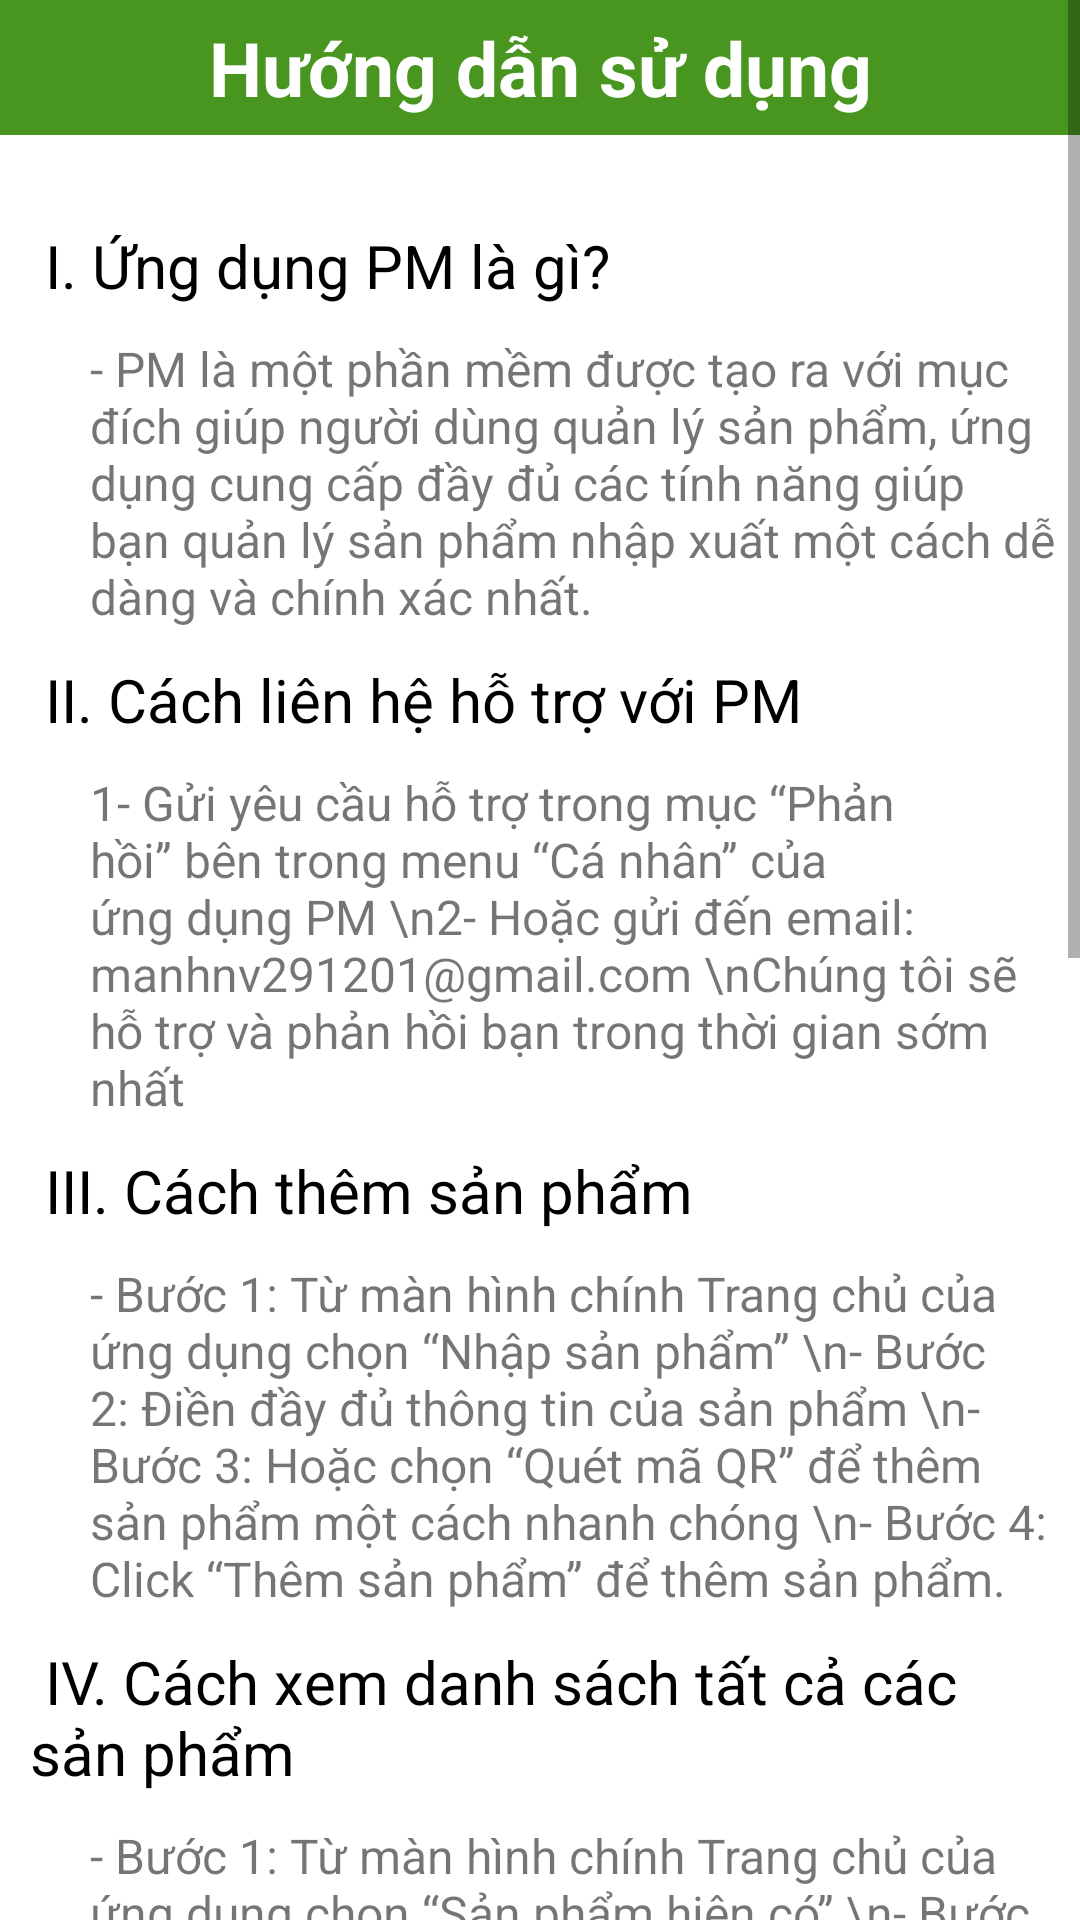

Layout XML and referenced resources for this Android screen:
<!-- AndroidManifest.xml: application theme Theme.Imapp -->
<!-- res/layout/fragment_huong_dan.xml -->
<?xml version="1.0" encoding="utf-8"?>
<ScrollView xmlns:android="http://schemas.android.com/apk/res/android"
    xmlns:tools="http://schemas.android.com/tools"
    android:layout_width="match_parent"
    android:layout_height="match_parent"
    android:background="@color/white"
    android:orientation="vertical"
    tools:context=".fragment.HuongDanFragment">

    <LinearLayout
        android:layout_width="match_parent"
        android:layout_height="match_parent"
        android:background="@color/white"
        android:orientation="vertical">

        <TextView
            android:layout_width="match_parent"
            android:layout_height="45dp"
            android:layout_marginBottom="20dp"
            android:background="@color/tone"
            android:gravity="center"
            android:text="Hướng dẫn sử dụng"
            android:textColor="@color/white"
            android:textSize="25dp"
            android:textStyle="bold" />

        <TextView
            android:layout_width="match_parent"
            android:layout_height="wrap_content"
            android:padding="10dp"
            android:text=" I. Ứng dụng PM là gì?"
            android:textColor="@color/black"
            android:textSize="20dp" />
        <TextView
            android:layout_width="match_parent"
            android:layout_height="wrap_content"
            android:textSize="16dp"
            android:paddingRight="3dp"
            android:paddingLeft="30dp"
            android:text="- PM là một phần mềm được tạo ra với mục đích giúp người dùng quản lý sản phẩm, ứng dụng cung cấp đầy đủ các tính năng giúp bạn quản lý sản phẩm nhập xuất một cách dễ dàng và chính xác nhất."/>


        <TextView
            android:layout_width="match_parent"
            android:layout_height="wrap_content"
            android:padding="10dp"
            android:text=" II. Cách liên hệ hỗ trợ với PM"
            android:textColor="@color/black"
            android:textSize="20dp" />
        <TextView
            android:layout_width="match_parent"
            android:layout_height="wrap_content"
            android:textSize="16dp"
            android:paddingRight="3dp"
            android:paddingLeft="30dp"
            android:text="1- Gửi yêu cầu hỗ trợ trong mục “Phản hồi” bên trong menu “Cá nhân” của ứng dụng PM
\n2- Hoặc gửi đến email: manhnv291201@gmail.com
\nChúng tôi sẽ hỗ trợ và phản hồi bạn trong thời gian sớm nhất
"/>

        <TextView
            android:layout_width="match_parent"
            android:layout_height="wrap_content"
            android:padding="10dp"
            android:text=" III. Cách thêm sản phẩm"
            android:textColor="@color/black"
            android:textSize="20dp" />
        <TextView
            android:layout_width="match_parent"
            android:layout_height="wrap_content"
            android:textSize="16dp"
            android:paddingRight="3dp"
            android:paddingLeft="30dp"
            android:text="- Bước 1: Từ màn hình chính Trang chủ của ứng dụng chọn “Nhập sản phẩm”
\n- Bước 2: Điền đầy đủ thông tin của sản phẩm
\n- Bước 3: Hoặc chọn “Quét mã QR” để thêm sản phẩm một cách nhanh chóng
\n- Bước 4: Click “Thêm sản phẩm” để thêm sản phẩm."/>

        <TextView
            android:layout_width="match_parent"
            android:layout_height="wrap_content"
            android:padding="10dp"
            android:text=" IV. Cách xem danh sách tất cả các sản phẩm"
            android:textColor="@color/black"
            android:textSize="20dp" />
        <TextView
            android:layout_width="match_parent"
            android:layout_height="wrap_content"
            android:textSize="16dp"
            android:paddingRight="3dp"
            android:paddingLeft="30dp"
            android:text="- Bước 1: Từ màn hình chính Trang chủ của ứng dụng chọn “Sản phẩm hiện có”
\n- Bước 2: Tại trang “Sản phẩm hiện có” sẽ hiển thị các thông tin của sản phẩm hiện có
\n- Bước 3: Chọn vào 1 sản phẩm để xem thông tin chi tiết
"/>

        <TextView
            android:layout_width="match_parent"
            android:layout_height="wrap_content"
            android:padding="10dp"
            android:text=" V. Cách kiểm tra lịch sử giao dịch"
            android:textColor="@color/black"
            android:textSize="20dp" />
        <TextView
            android:layout_width="match_parent"
            android:layout_height="wrap_content"
            android:textSize="16dp"
            android:paddingRight="3dp"
            android:paddingLeft="30dp"
            android:text="- Bước 1: Từ màn hình chính Trang chủ của ứng dụng chọn “Lịch sử nhập sản phẩm” hoặc “Lịch sử xuất sản phẩm” để xem thông tin lịch sử giao dịch nhập hoặc xuất sản phẩm
\n- Bước 2: Chọn vào 1 sản phẩm để xem thông tin chi tiết"/>

        <TextView
            android:layout_width="match_parent"
            android:layout_height="wrap_content"
            android:padding="10dp"
            android:text=" VI. Cách xuất sản phẩm"
            android:textColor="@color/black"
            android:textSize="20dp" />
        <TextView
            android:layout_width="match_parent"
            android:layout_height="wrap_content"
            android:textSize="16dp"
            android:paddingRight="3dp"
            android:paddingLeft="30dp"
            android:text="- Bước 1: Từ màn hình chính Trang chủ của ứng dụng chọn “Xuất sản phẩm”
\n- Bước 2: Nhập đầy đủ các thông tin của sản phẩm hoặc click và biểu tượng Scan để quét mã mà không cần nhập thủ công
\n- Bước 3: Chọn “Xuất sản phẩm” để xuất sản phẩm."/>


        <TextView
            android:layout_width="match_parent"
            android:layout_height="wrap_content"
            android:padding="10dp"
            android:text=" VII. Cách đổi mật khẩu"
            android:textColor="@color/black"
            android:textSize="20dp" />
        <TextView
            android:layout_width="match_parent"
            android:layout_height="wrap_content"
            android:textSize="16dp"
            android:paddingRight="3dp"
            android:paddingLeft="30dp"
            android:layout_marginBottom="30dp"
            android:text="- Bước 1: Từ màn hình chính của ứng dụng chọn “Cá nhân”
\n- Bước 2: Trong mục Cài đặt chọn “Đổi mật khẩu”
\n- Bước 3: Nhập thông tin.
\n- Bước 4. Chọn “Gửi mã” để nhận mã xác nhận.
\n- Bước 5:  Nhập mã xác nhận được gửi về email đăng ký tài khoản của bạn.
\n- Bước 6: Chọn “Đổi mật khẩu” để hoàn tất quá trình đổi mật khẩu."/>

    </LinearLayout>
</ScrollView>
<!-- resources referenced by this layout -->
<resources>
  <color name="black">#FF000000</color>
  <color name="tone">#489620</color>
  <color name="white">#FFFFFFFF</color>
  <style name="Theme.Imapp" parent="Theme.MaterialComponents.DayNight.NoActionBar">
          
          <item name="colorPrimary">@color/tone</item>
          <item name="colorPrimaryVariant">@color/purple_700</item>
          <item name="colorOnPrimary">@color/white</item>
          
          <item name="colorSecondary">@color/teal_200</item>
          <item name="colorSecondaryVariant">@color/teal_700</item>
          <item name="colorOnSecondary">@color/black</item>
          
          <item name="android:statusBarColor" tools:targetApi="l">@color/tone</item>
          
      </style>
  <color name="purple_700">#FF3700B3</color>
  <color name="teal_200">#FF03DAC5</color>
  <color name="teal_700">#FF018786</color>
</resources>
